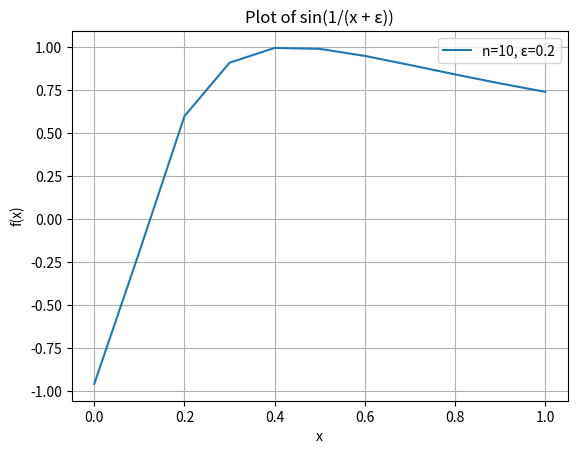
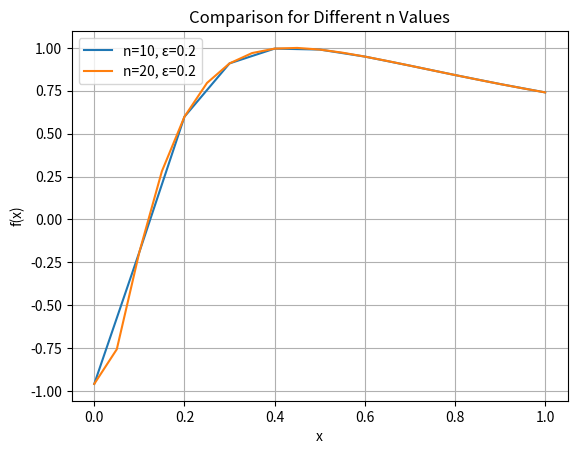

Source code (Python) for these figures, in order: (Note: this script raises an exception after producing the figures.)
# -*- coding: utf-8 -*-
"""
Created on Wed Sep 11 16:51:05 2024

[redacted]
"""
#Ejercicico A.2
"""
Formalismo
La función a graficar es 𝑓(𝑥)=sin(1/𝑥+𝜀)
Usamos n+1 puntos en la gráfica para definir el número de nodos.
Variamos 𝑛 y ε para observar cómo cambia la gráfica de la función.
Algoritmos
Utilizaremos un bucle while para calcular el valor mínimo de 𝑛 tal que la diferencia entre dos gráficas sea menor que 0.1.
La función max nos ayudará a obtener la diferencia máxima entre las funciones evaluadas para diferentes valores de n.
"""

import numpy as np
import matplotlib.pyplot as plt

def plot_function(n, eps):
    # Definir los puntos de x
    x = np.linspace(0, 1, n+1)
    # Calcular la función f(x)
    f_x = np.sin(1 / (x + eps))
    return x, f_x

def find_min_n(eps, tol=0.1):
    n = 10
    while True:
        # Obtener las funciones con n y n + 10
        x_n, f_x_n = plot_function(n, eps)
        x_n10, f_x_n10 = plot_function(n + 10, eps)
        
        # Calcular la diferencia máxima entre las dos funciones
        diff = np.max(np.abs(f_x_n - f_x_n10))
        
        if diff < tol:
            break
        n += 1
    
    return n

# (a) Probar con n = 10 y ε = 1/5
n = 10
epsilon = 1/5
x, f_x = plot_function(n, epsilon)

plt.figure()
plt.plot(x, f_x, label=f'n={n}, ε={epsilon}')
plt.title('Plot of sin(1/(x + ε))')
plt.xlabel('x')
plt.ylabel('f(x)')
plt.legend()
plt.grid(True)
plt.show()

# (b) Refinar el programa para dos valores de n
n1 = 10
n2 = n1 + 10
x1, f_x1 = plot_function(n1, epsilon)
x2, f_x2 = plot_function(n2, epsilon)

plt.figure()
plt.plot(x1, f_x1, label=f'n={n1}, ε={epsilon}')
plt.plot(x2, f_x2, label=f'n={n2}, ε={epsilon}')
plt.title('Comparison for Different n Values')
plt.xlabel('x')
plt.ylabel('f(x)')
plt.legend()
plt.grid(True)
plt.show()

# (c) Encontrar el valor mínimo de n para que la diferencia sea menor a 0.1
min_n = find_min_n(epsilon)
print(f"Minimum n for ε={epsilon} such that the difference is less than 0.1: {min_n}")

# (d) y (e) Repetir para diferentes valores de ε
epsilons = [1/10, 1/20]
for eps in epsilons:
    min_n = find_min_n(eps)
    print(f"Minimum n for ε={eps} such that the difference is less than 0.1: {min_n}")
"""
Resultados
El código genera gráficos de la función 
𝑓(𝑥) para diferentes valores de n y ε.
Además, encuentra el valor mínimo de 𝑛 para que la diferencia entre las dos funciones sea menor que 0.1.
Análisis Crítico
Aprendizaje: Este ejercicio ayuda a entender cómo los parámetros afectan la convergencia de una función y la importancia de ajustar n para obtener una precisión deseada.
Mejoras posibles: Se podrían explorar diferentes métodos de interpolación para mejorar la precisión. También se podría usar técnicas de paralelización para mejorar la eficiencia del código cuando se trabaja con valores grandes de n.
"""
#EJERCICIO A.3
"""
Formalismo 
Función f(x)= sen (1/x+E)
Derivada exacta = f´(x)=-(cos (1/x+E))/(x+E)**2
Utilizamos una aproximacion de diferencias finitas para calcular la derivada de f(x) con n nodos computacionales en el intervalo [0,1].
Algoritmos
Aproximación de diferencias finitas: La derivada de f(x) se puede aproximar numéricamente usando diferencias finitas de la siguiente forma:
f´(x)=f(x+h)-f(x)/h donde h es un pequeño incremento.
Comparación con la derivada exacta: Compararemos la derivada aproximada con la derivada exacta para encontrar el valor mínimo de 
𝑛
n tal que la diferencia máxima sea menor que 0.1.
"""
import numpy as np
import matplotlib.pyplot as plt

def function_f(x, eps):
    return np.sin(1 / (x + eps))

def exact_derivative_f(x, eps):
    return -np.cos(1 / (x + eps)) / (x + eps)**2

def finite_difference_derivative(x, eps, h=1e-5):
    # Aproximación de diferencias finitas
    return (function_f(x + h, eps) - function_f(x, eps)) / h

def plot_derivatives(n, eps):
    # Definir los puntos de x
    x = np.linspace(0, 1, n+1)
    
    # Calcular la derivada exacta y la aproximación de diferencias finitas
    exact_derivative = exact_derivative_f(x, eps)
    approx_derivative = finite_difference_derivative(x, eps)

    # Graficar las derivadas
    plt.figure()
    plt.plot(x, exact_derivative, label='Exact derivative', color='r')
    plt.plot(x, approx_derivative, label='Finite difference approximation', linestyle='--', color='b')
    plt.title(f'Derivatives of f(x) for n={n}, ε={eps}')
    plt.xlabel('x')
    plt.ylabel('f\'(x)')
    plt.legend()
    plt.grid(True)
    plt.show()

def find_min_n(eps, tol=0.1):
    n = 10
    while True:
        # Calcular derivadas para n y n+10
        x_n = np.linspace(0, 1, n+1)
        exact_derivative_n = exact_derivative_f(x_n, eps)
        approx_derivative_n = finite_difference_derivative(x_n, eps)
        
        x_n10 = np.linspace(0, 1, n+11)
        exact_derivative_n10 = exact_derivative_f(x_n10, eps)
        approx_derivative_n10 = finite_difference_derivative(x_n10, eps)
        
        # Comparar la diferencia máxima
        max_diff = np.max(np.abs(exact_derivative_n - approx_derivative_n))
        
        if max_diff < tol:
            break
        n += 1
    
    return n

# (a) Probar con n = 10 y ε = 1/5
n = 10
epsilon = 1/5
plot_derivatives(n, epsilon)

# (b) Refinar para dos valores de n
n1 = 10
n2 = n1 + 10
plot_derivatives(n1, epsilon)
plot_derivatives(n2, epsilon)

# (c) Encontrar el valor mínimo de n para que la diferencia sea menor a 0.1
min_n = find_min_n(epsilon)
print(f"Minimum n for ε={epsilon} such that the difference is less than 0.1: {min_n}")

# (d) y (e) Repetir para diferentes valores de ε
epsilons = [1/10, 1/20]
for eps in epsilons:
    min_n = find_min_n(eps)
    print(f"Minimum n for ε={eps} such that the difference is less than 0.1: {min_n}")

"""
Resultados
Visualización: Se generan gráficos que comparan la derivada exacta y la derivada aproximada usando diferencias finitas.
Resultados de Convergencia: Se determina el valor mínimo de n para cada ε de forma que la diferencia sea menor a 0.1.
Análisis Crítico
Aprendizaje: Este ejercicio muestra cómo implementar y utilizar métodos de diferencias finitas para aproximar derivadas y la importancia de ajustar el número de nodos computacionales para obtener resultados precisos.
Mejoras posibles: Se podrían probar diferentes métodos de diferencias finitas (como diferencias centradas) o incrementar la precisión ajustando adaptativamente el valor de h.
"""
#Ejercicio A.4
"""
Formalismo
Integral a calcular a=de 0 a 1, e**4x dx = 1/4 e**4 -1/4
Queremos aproximar la integral usando el método del trapecio y comparar el resultado con el valor exacto a.

El objetivo es determinar el valor mínimo de n (número de subdivisiones).
Algoritmo
Método del trapecio: La fórmula para aproximar una integral usando el método del trapecio con n subdivisiones.
Comparar el valor exacto con el aproximado: Encontrar el mínimo valor de n para el cual la diferencia sea menor o igual a ε.
"""
import numpy as np

def exact_integral():
    # Cálculo exacto de la integral
    return (1/4) * np.exp(4) - (1/4)

def trapezoidal_method(n):
    # Definición de la función f(x) = e^(4x)
    def f(x):
        return np.exp(4 * x)
    
    # Limites de la integral
    a, b = 0, 1
    h = (b - a) / n  # tamaño del paso

    # Aplicación del método del trapecio
    integral_approx = 0.5 * (f(a) + f(b))
    for i in range(1, n):
        integral_approx += f(a + i * h)
    
    integral_approx *= h
    return integral_approx

def find_min_n(epsilon):
    exact_value = exact_integral()
    n = 1
    while True:
        approx_value = trapezoidal_method(n)
        error = abs(exact_value - approx_value)
        if error <= epsilon:
            break
        n += 1
    return n

# (a) Calcular para ε = 1/100
epsilon1 = 1/100
n1 = find_min_n(epsilon1)
print(f"Minimum n for ε={epsilon1}: {n1}")

# (b) Repetir para ε = 1/1000
epsilon2 = 1/1000
n2 = find_min_n(epsilon2)
print(f"Minimum n for ε={epsilon2}: {n2}")

# (c) Repetir para ε = 1/10000
epsilon3 = 1/10000
n3 = find_min_n(epsilon3)
print(f"Minimum n for ε={epsilon3}: {n3}")

# (d) Determinar experimentalmente cuán grande debe ser n
# para un valor general de ε
epsilons = [epsilon1, epsilon2, epsilon3]
for eps in epsilons:
    min_n = find_min_n(eps)
    print(f"Minimum n for ε={eps}: {min_n}")
"""
Resultados
Visualización: El código no incluye visualización, pero podemos imprimir los valores de n necesarios para cada valor de ε.
Resultados de Convergencia: Determinamos el valor mínimo de n para cada ε de forma que la diferencia sea menor o igual al umbral dado.
Análisis Crítico
Aprendizaje: Este ejercicio demuestra cómo usar el método del trapecio para calcular integrales numéricas y encontrar el valor óptimo de subdivisiones para alcanzar una precisión deseada.
Mejoras posibles: Se podría comparar este método con otras técnicas de integración numérica (como la regla de Simpson) para ver cuál es más eficiente en términos de convergencia.
"""